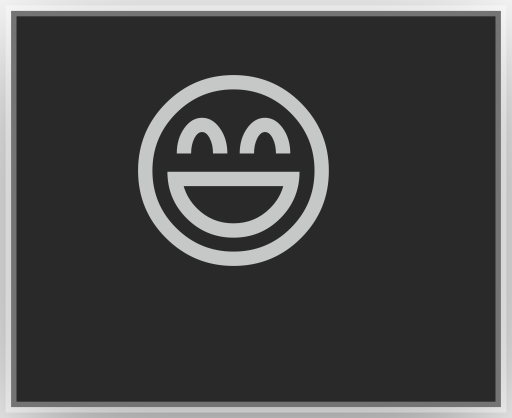
t = 0.00 s
t = 0.05 s: frame unchanged from t = 0.00 s, image omitted
t = 0.15 s: frame unchanged from t = 0.00 s, image omitted
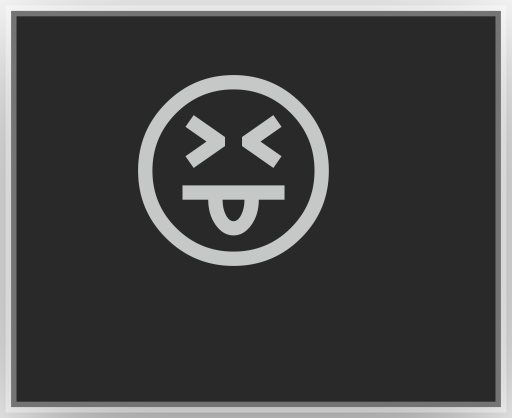
t = 0.20 s
t = 0.25 s: frame unchanged from t = 0.20 s, image omitted
t = 0.35 s: frame unchanged from t = 0.20 s, image omitted

The animated SVG that drew these frames (rendered in a browser with its animation timeline set to each time). Animation: 2 CSS @keyframes rules; one cycle of 0.40 s, repeats indefinitely.

<?xml version="1.0" encoding="UTF-8"?>
<svg viewBox="0 0 47 38.4" xmlns="http://www.w3.org/2000/svg">
<!-- @generated by Click Extra 9.1.0.dev0 -->
<!-- @recording frames=2 period=0.4s digest=0f283e0d62a2cf30 -->
<style>
    .spinner-smiley-matrix {
        font-family: 'Fira Code', 'Cascadia Code', Menlo, Consolas, monospace;
        font-size: 20px;
        line-height: 24.4px;
        font-variant-east-asian: full-width;
    }
    .spinner-smiley-title {
        font-size: 18px;
        font-weight: bold;
        font-family: 'Fira Code', 'Cascadia Code', Menlo, Consolas, monospace;
    }
    .spinner-smiley-r1 { fill: #c5c8c6 }
    @media (prefers-reduced-motion: no-preference) {
    @keyframes spinner-smiley-f0 { 0% { visibility: visible; opacity: 1; } 50% { visibility: hidden; opacity: 0; } }
    .spinner-smiley-f0 { animation: spinner-smiley-f0 0.4s step-end infinite; }
    @keyframes spinner-smiley-f1 { 0% { visibility: hidden; opacity: 0; } 50% { visibility: visible; opacity: 1; } 100% { visibility: hidden; opacity: 0; } }
    .spinner-smiley-f1 { animation: spinner-smiley-f1 0.4s step-end infinite; }
    }
</style>
<defs><clipPath id="spinner-smiley-clip"><rect x="11" y="3" width="24.4" height="24.4"/></clipPath><filter id="spinner-smiley-shadow" x="-50%" y="-50%" width="200%" height="200%"><feGaussianBlur in="SourceAlpha" stdDeviation="6"/><feOffset dx="0" dy="3" result="cast"/><feFlood flood-color="rgba(0,0,0,0.5)"/><feComposite in2="cast" operator="in" result="shadow"/><feComposite in="shadow" in2="SourceAlpha" operator="out"/></filter></defs>
<rect filter="url(#spinner-smiley-shadow)" x="1" y="1" width="45" height="36.4" rx="0"/>
<rect fill="#292929" stroke="rgba(255,255,255,0.35)" stroke-width="1" x="1" y="1" width="45" height="36.4" rx="0"/>
<g clip-path="url(#spinner-smiley-clip)"><g transform="translate(11, 3)"><g class="spinner-smiley-f0" visibility="hidden" opacity="0"><g class="spinner-smiley-matrix" font-family="monospace" font-size="20" fill="#c5c8c6"><text class="spinner-smiley-r1" x="0" textLength="24.4" y="20">😄</text></g></g><g class="spinner-smiley-f1"><g class="spinner-smiley-matrix" font-family="monospace" font-size="20" fill="#c5c8c6"><text class="spinner-smiley-r1" x="0" textLength="24.4" y="20">😝</text></g></g></g></g>
</svg>
